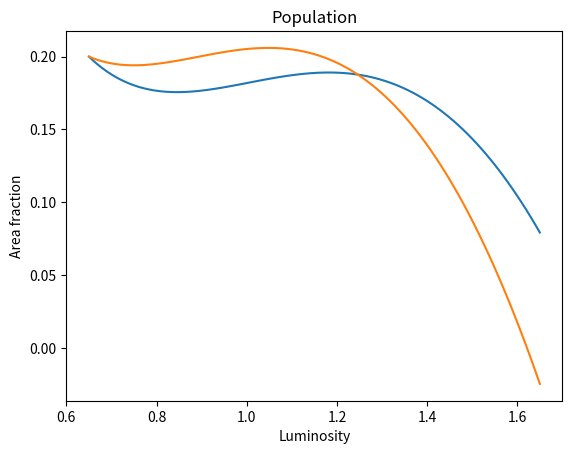

This figure's Python source:
import numpy as np
from scipy.integrate import odeint
import matplotlib.pyplot as plt
from matplotlib.animation import FuncAnimation

death_rate = 0.3
albedo_g = 0.5
albedo_w = 0.75
albedo_b = 0.25
area_w = 0.2
area_b = 0.2
solar_input = 3668
sigma = 5.67032*10**(-8)
R = 0.12                     # temperature insulation
q = 2.06*10**9
k = 17.5**(-2)
temp_opt = 295.5

frames = 100
luminosity = np.linspace(0.65, 1.65, frames)

def func(areas, luminosity):
    areas = area_w, area_b

    area_g = 1 - area_w - area_b
    albedo = area_w*albedo_w + area_b*albedo_b + area_g*albedo_g

    temp = (luminosity * solar_input / 4 / sigma * (1-albedo))**(1/4)
    temp_w = (R * luminosity * solar_input / 4 / sigma * (albedo-albedo_w) + temp**4)**(1/4)
    temp_b = (R * luminosity * solar_input / 4 / sigma * (albedo-albedo_b) + temp**4)**(1/4)
    temp_g = (R * luminosity * solar_input / 4 / sigma * (albedo-albedo_g) + temp**4)**(1/4)
    print(temp, temp_w, temp_b)

    birth_rate_w = 1 - 0.003265 * (temp_w - 295.5)**2
    birth_rate_b = 1 - 0.003265 * (temp_b - 295.5)**2

    darea_wdt = area_w * (birth_rate_w * area_g - death_rate)
    darea_bdt = area_b * (birth_rate_b * area_g - death_rate)

    return darea_wdt, darea_bdt

areas = area_w, area_b
sol = odeint(func, areas, luminosity)

plt.plot(luminosity, sol[:,0])
plt.plot(luminosity, sol[:,1])
#plt.plot(luminosity, sol[:,1]+sol[:,0])
#plt.ylim(0, 0.7)
plt.xlabel('Luminosity')
plt.ylabel('Area fraction')
plt.title('Population')
plt.savefig('DWW.png')

print(sol)
